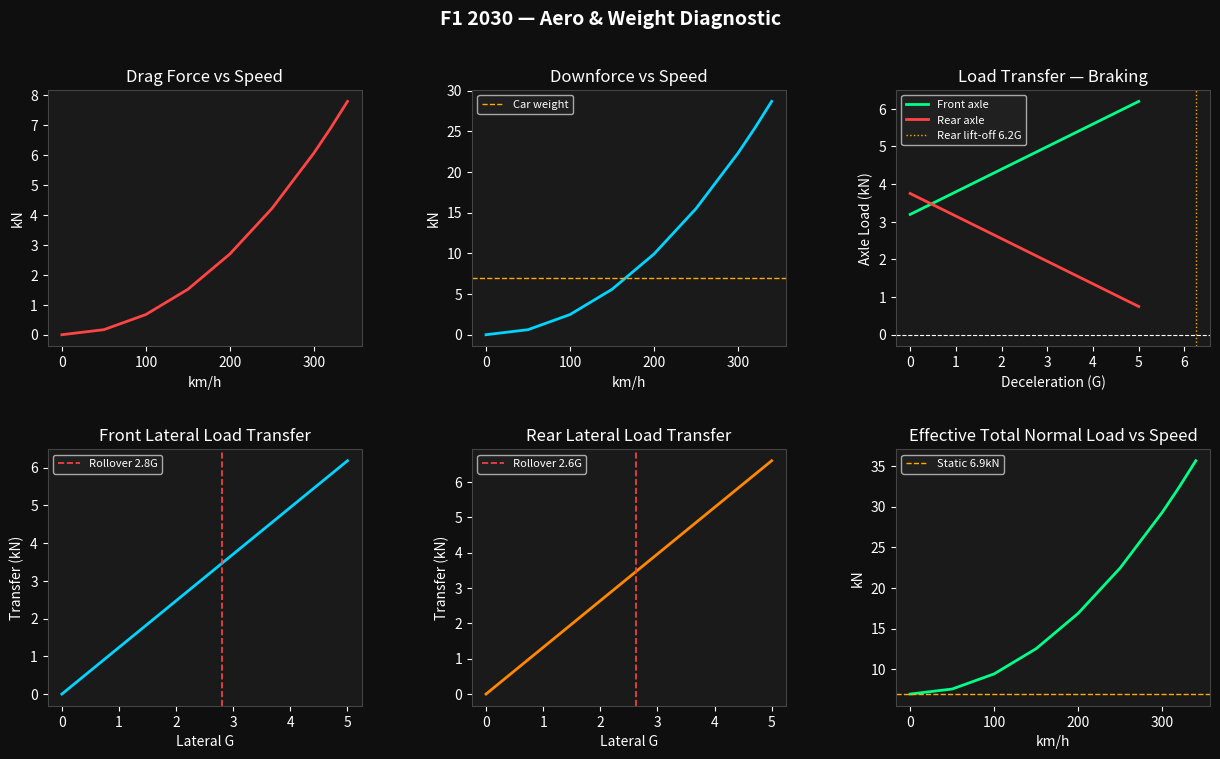

This chart was generated by the following Python code:
#!/usr/bin/env python3
"""
analyze_aero_and_weight.py — F1 2030 Physics Diagnostics
=========================================================
Analyzes aerodynamic drag, downforce, weight transfer under braking/cornering,
and static vs dynamic load distribution.

Uses real parameters from f1_2026_car.tscn by default.

Usage:
    python analyze_aero_and_weight.py
    python analyze_aero_and_weight.py --cd 1.1 --frontal-area 1.6

Dependencies: numpy, matplotlib
"""

import argparse
import sys
import numpy as np

if sys.stdout.encoding.lower() != 'utf-8':
    sys.stdout.reconfigure(encoding='utf-8')
import matplotlib.pyplot as plt
import matplotlib.gridspec as gridspec

# ─────────────────────────────────────────────────────────────────────────────
# DEFAULT CONFIG — from f1_2026_car.tscn
# ─────────────────────────────────────────────────────────────────────────────
DEFAULT = dict(
    vehicle_mass               = 708.0,   # kg
    front_weight_distribution  = 0.46,
    center_of_gravity_height   = 0.28,    # m (effective ride CG)
    wheelbase                  = 3.24,    # m
    front_track_width          = 1.573,   # m
    rear_track_width           = 1.473,   # m

    coefficient_of_drag        = 0.95,    # Cd
    frontal_area               = 1.50,    # m²
    air_density                = 1.225,   # kg/m³

    # Approximated downforce coefficient for a modern F1 car (no ERS)
    # F_downforce = 0.5 * rho * Cl * A * V²
    # For realistic feel, Cl ≈ 3.5x the Cd for a high-downforce F1
    coefficient_of_lift        = 3.50,    # Cl (negative lift = downforce)
)

G = 9.81


def analyze(cfg: dict) -> dict:
    m     = cfg["vehicle_mass"]
    fd    = cfg["front_weight_distribution"]
    h_cg  = cfg["center_of_gravity_height"]
    wb    = cfg["wheelbase"]
    tw_f  = cfg["front_track_width"]
    tw_r  = cfg["rear_track_width"]

    speeds_kmh = np.array([0, 50, 100, 150, 200, 250, 300, 320, 340])
    speeds_ms  = speeds_kmh / 3.6

    rho = cfg["air_density"]
    Cd  = cfg["coefficient_of_drag"]
    Cl  = cfg["coefficient_of_lift"]
    A   = cfg["frontal_area"]

    drag      = 0.5 * rho * Cd * A * speeds_ms**2   # N
    downforce = 0.5 * rho * Cl * A * speeds_ms**2   # N (adds to normal load)
    drag_kn   = drag / 1000
    df_kn     = downforce / 1000

    static_weight = m * G                            # N
    static_front  = static_weight * fd               # N
    static_rear   = static_weight * (1.0 - fd)       # N

    # ── Load transfer under braking ──────────────────────────────────────
    decel_g_range = np.linspace(0, 5.0, 200)
    lt_brake      = (m * G * decel_g_range * h_cg) / wb   # N shift to front
    front_load_brake = static_front + lt_brake
    rear_load_brake  = static_rear  - lt_brake
    rear_lift_off_g  = static_rear / ((m * G * h_cg) / wb)  # G where rear goes 0

    # ── Load transfer in cornering ────────────────────────────────────────
    # Lateral transfer: ΔF = m * ay * h_cg / track_width
    lat_g_range   = np.linspace(0, 5.0, 200)
    lt_front_lat  = (m * G * lat_g_range * h_cg) / tw_f
    lt_rear_lat   = (m * G * lat_g_range * h_cg) / tw_r

    rollover_front_g = (tw_f / 2.0) / h_cg
    rollover_rear_g  = (tw_r / 2.0) / h_cg

    # ── Downforce effect on effective weight at speeds ────────────────────
    effective_weight_at_speed = static_weight + downforce

    return dict(
        speeds_kmh=speeds_kmh, speeds_ms=speeds_ms,
        drag=drag, drag_kn=drag_kn, downforce=downforce, df_kn=df_kn,
        static_weight=static_weight, static_front=static_front, static_rear=static_rear,
        decel_g_range=decel_g_range, lt_brake=lt_brake,
        front_load_brake=front_load_brake, rear_load_brake=rear_load_brake,
        rear_lift_off_g=rear_lift_off_g,
        lat_g_range=lat_g_range,
        lt_front_lat=lt_front_lat, lt_rear_lat=lt_rear_lat,
        rollover_front_g=rollover_front_g, rollover_rear_g=rollover_rear_g,
        effective_weight_at_speed=effective_weight_at_speed,
    )


def print_report(cfg: dict, r: dict):
    print("\n" + "="*60)
    print("  F1 2030 — AERO & WEIGHT DIAGNOSTIC REPORT")
    print("="*60)

    print(f"\n⚖️  STATIC WEIGHT")
    print(f"   Total          : {r['static_weight']:.0f} N  ({cfg['vehicle_mass']:.0f} kg)")
    print(f"   Front axle     : {r['static_front']:.0f} N  ({cfg['front_weight_distribution']*100:.0f}%)")
    print(f"   Rear axle      : {r['static_rear']:.0f} N  ({(1-cfg['front_weight_distribution'])*100:.0f}%)")

    print(f"\n💨 AERODYNAMIC FORCES")
    print(f"   {'Speed (km/h)':<14} {'Drag (N)':<12} {'Drag (kN)':<12} {'Downforce (kN)':<16} {'Eff. Weight (N)'}")
    print(f"   {'-'*65}")
    for i, spd in enumerate(r["speeds_kmh"]):
        print(f"   {spd:<14.0f} {r['drag'][i]:<12.0f} {r['drag_kn'][i]:<12.2f} {r['df_kn'][i]:<16.2f} {r['effective_weight_at_speed'][i]:.0f}")

    print(f"\n🛑 BRAKING LOAD TRANSFER")
    print(f"   Rear lift-off at: {r['rear_lift_off_g']:.2f} G deceleration")

    print(f"\n🔄 ROLLOVER THRESHOLD")
    print(f"   Front          : {r['rollover_front_g']:.2f} G")
    print(f"   Rear           : {r['rollover_rear_g']:.2f} G")
    print()


def plot_results(cfg: dict, r: dict):
    fig = plt.figure(figsize=(15, 8), facecolor="#0f0f0f")
    fig.suptitle("F1 2030 — Aero & Weight Diagnostic", color="white", fontsize=14, fontweight="bold")
    gs = gridspec.GridSpec(2, 3, figure=fig, hspace=0.4, wspace=0.35)
    text_kw = dict(color="white")

    # 1) Drag vs Speed
    ax1 = fig.add_subplot(gs[0, 0])
    ax1.set_facecolor("#1a1a1a")
    ax1.plot(r["speeds_kmh"], r["drag_kn"], color="#ff4444", linewidth=2)
    ax1.set_title("Drag Force vs Speed", **text_kw)
    ax1.set_xlabel("km/h", **text_kw); ax1.set_ylabel("kN", **text_kw)
    ax1.tick_params(colors="white"); ax1.spines[:].set_color("#444")

    # 2) Downforce vs Speed
    ax2 = fig.add_subplot(gs[0, 1])
    ax2.set_facecolor("#1a1a1a")
    ax2.plot(r["speeds_kmh"], r["df_kn"], color="#00d4ff", linewidth=2)
    ax2.axhline(y=r["static_weight"]/1000, color="#ffaa00", linestyle="--", linewidth=1, label="Car weight")
    ax2.set_title("Downforce vs Speed", **text_kw)
    ax2.set_xlabel("km/h", **text_kw); ax2.set_ylabel("kN", **text_kw)
    ax2.legend(facecolor="#222", labelcolor="white", fontsize=8)
    ax2.tick_params(colors="white"); ax2.spines[:].set_color("#444")

    # 3) Front/Rear load under braking
    ax3 = fig.add_subplot(gs[0, 2])
    ax3.set_facecolor("#1a1a1a")
    ax3.plot(r["decel_g_range"], r["front_load_brake"]/1000, color="#00ff88", label="Front axle", linewidth=2)
    ax3.plot(r["decel_g_range"], r["rear_load_brake"]/1000,  color="#ff4444", label="Rear axle",  linewidth=2)
    ax3.axhline(y=0, color="white", linestyle="--", linewidth=0.8)
    ax3.axvline(x=r["rear_lift_off_g"], color="#ffaa00", linestyle=":", linewidth=1, label=f"Rear lift-off {r['rear_lift_off_g']:.1f}G")
    ax3.set_title("Load Transfer — Braking", **text_kw)
    ax3.set_xlabel("Deceleration (G)", **text_kw); ax3.set_ylabel("Axle Load (kN)", **text_kw)
    ax3.legend(facecolor="#222", labelcolor="white", fontsize=8)
    ax3.tick_params(colors="white"); ax3.spines[:].set_color("#444")

    # 4) Lateral load transfer front
    ax4 = fig.add_subplot(gs[1, 0])
    ax4.set_facecolor("#1a1a1a")
    ax4.plot(r["lat_g_range"], r["lt_front_lat"]/1000, color="#00d4ff", linewidth=2)
    ax4.axvline(x=r["rollover_front_g"], color="#ff4444", linestyle="--", linewidth=1.2, label=f"Rollover {r['rollover_front_g']:.1f}G")
    ax4.set_title("Front Lateral Load Transfer", **text_kw)
    ax4.set_xlabel("Lateral G", **text_kw); ax4.set_ylabel("Transfer (kN)", **text_kw)
    ax4.legend(facecolor="#222", labelcolor="white", fontsize=8)
    ax4.tick_params(colors="white"); ax4.spines[:].set_color("#444")

    # 5) Lateral load transfer rear
    ax5 = fig.add_subplot(gs[1, 1])
    ax5.set_facecolor("#1a1a1a")
    ax5.plot(r["lat_g_range"], r["lt_rear_lat"]/1000, color="#ff8800", linewidth=2)
    ax5.axvline(x=r["rollover_rear_g"], color="#ff4444", linestyle="--", linewidth=1.2, label=f"Rollover {r['rollover_rear_g']:.1f}G")
    ax5.set_title("Rear Lateral Load Transfer", **text_kw)
    ax5.set_xlabel("Lateral G", **text_kw); ax5.set_ylabel("Transfer (kN)", **text_kw)
    ax5.legend(facecolor="#222", labelcolor="white", fontsize=8)
    ax5.tick_params(colors="white"); ax5.spines[:].set_color("#444")

    # 6) Effective total weight at speed
    ax6 = fig.add_subplot(gs[1, 2])
    ax6.set_facecolor("#1a1a1a")
    ax6.plot(r["speeds_kmh"], r["effective_weight_at_speed"]/1000, color="#00ff88", linewidth=2)
    ax6.axhline(y=r["static_weight"]/1000, color="#ffaa00", linestyle="--", linewidth=1, label=f"Static {r['static_weight']/1000:.1f}kN")
    ax6.set_title("Effective Total Normal Load vs Speed", **text_kw)
    ax6.set_xlabel("km/h", **text_kw); ax6.set_ylabel("kN", **text_kw)
    ax6.legend(facecolor="#222", labelcolor="white", fontsize=8)
    ax6.tick_params(colors="white"); ax6.spines[:].set_color("#444")

    out = "aero_weight_report.png"
    plt.savefig(out, dpi=120, bbox_inches="tight", facecolor=fig.get_facecolor())
    print(f"📊 Chart saved → {out}")
    plt.show()


def main():
    parser = argparse.ArgumentParser(description="F1 2030 Aero & Weight Analyzer")
    parser.add_argument("--cd",           type=float, default=DEFAULT["coefficient_of_drag"])
    parser.add_argument("--frontal-area", type=float, default=DEFAULT["frontal_area"])
    parser.add_argument("--mass",         type=float, default=DEFAULT["vehicle_mass"])
    parser.add_argument("--no-plot",      action="store_true")
    args = parser.parse_args()

    cfg = DEFAULT.copy()
    cfg["coefficient_of_drag"] = args.cd
    cfg["frontal_area"]        = args.frontal_area
    cfg["vehicle_mass"]        = args.mass

    r = analyze(cfg)
    print_report(cfg, r)
    if not args.no_plot:
        plot_results(cfg, r)


if __name__ == "__main__":
    main()
